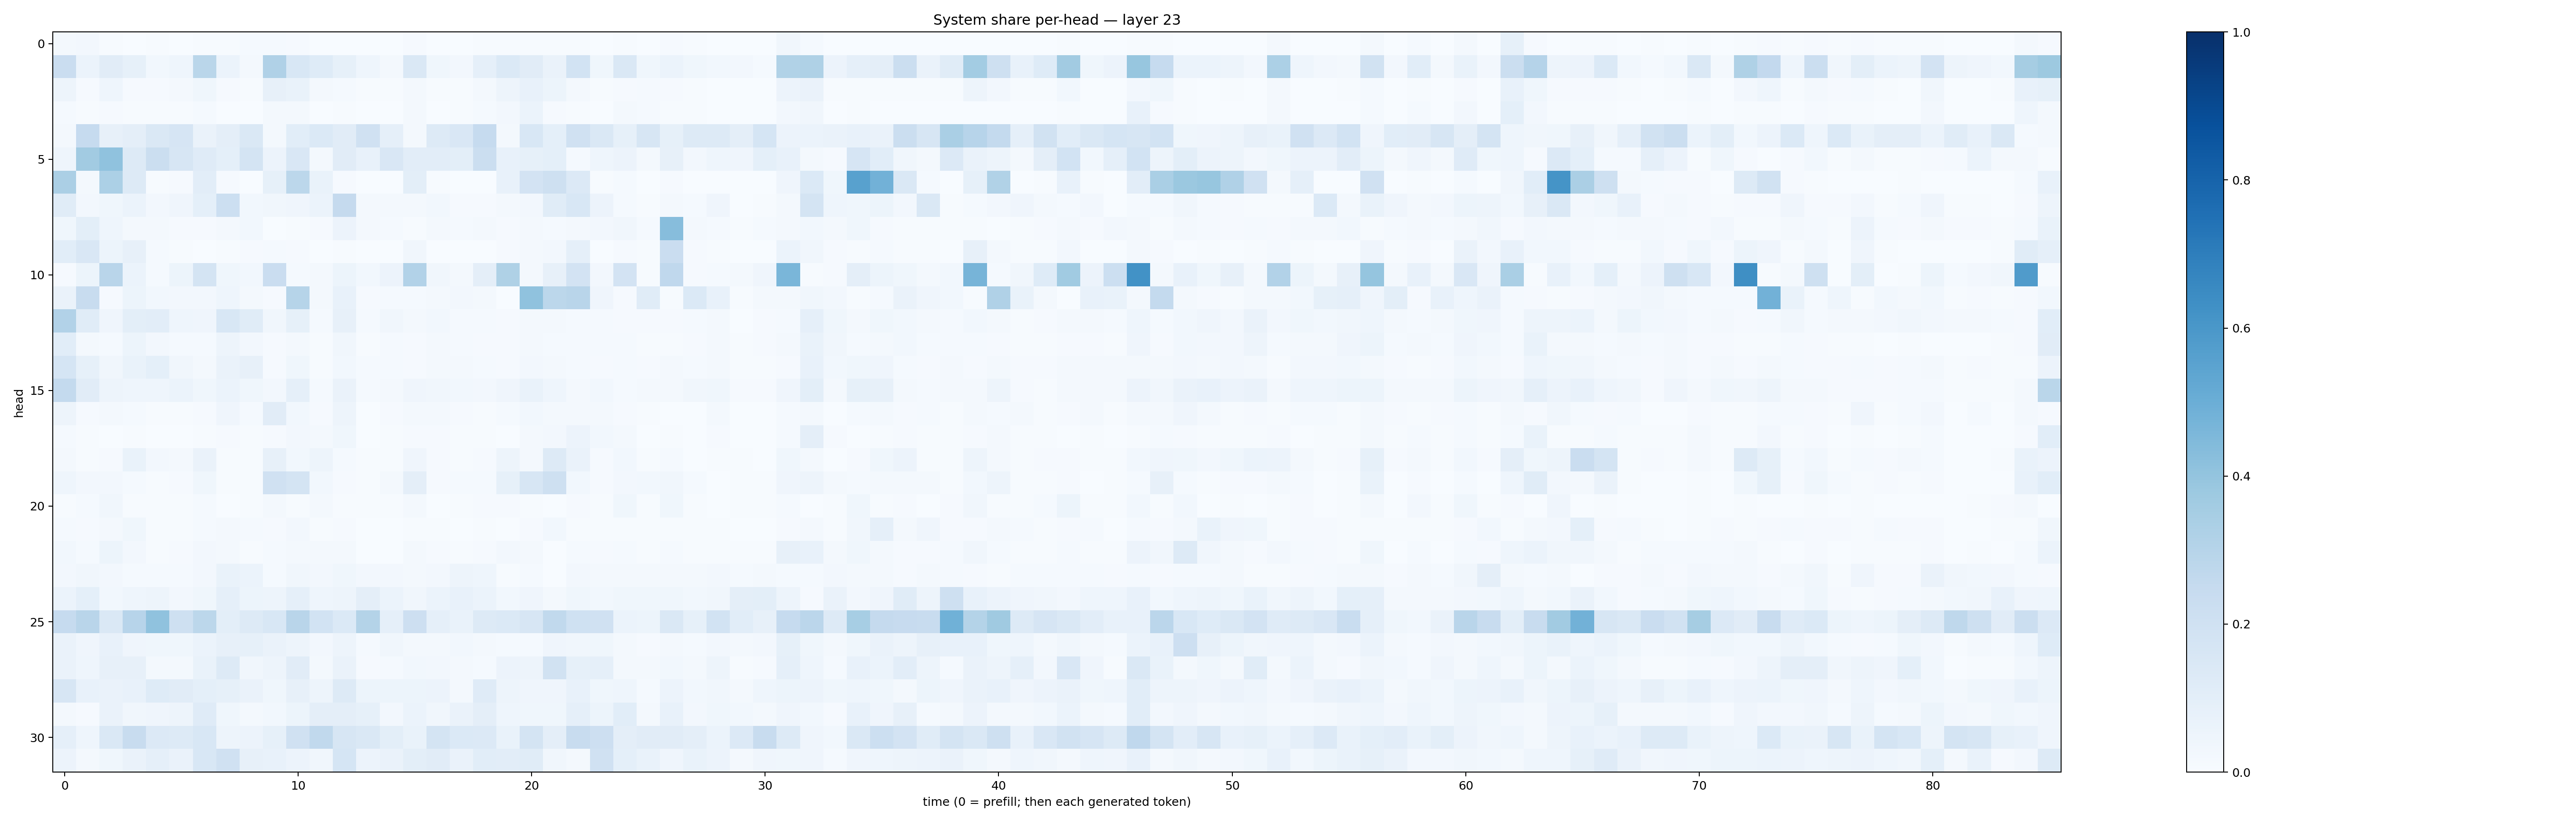

Values plotted in this chart, from the file beside it:
0.023182124, 0.026035162, 0.005563612, 0.0036647052, 0.005175052, 0.0025293569, 0.0064527146, 0.0051380107, 0.013233177, 0.012552557, 0.010002723, 0.0016973764, 0.0035157427, 0.0016551797, 0.002422469, 0.008971662, 0.003141948, 0.0024154999, 0.0041816547, 0.0054315287, 0.006805302, 0.00430623, 0.0055476497, 0.0026858468
0.2271, 0.05984, 0.1123, 0.08544, 0.02951, 0.04343, 0.2879, 0.05953, 0.01931, 0.3172, 0.1527, 0.1219, 0.08404, 0.0453, 0.02041, 0.1458, 0.03824, 0.02649, 0.08728, 0.1369, 0.1125, 0.06344, 0.1857, 0.03848
0.04699, 0.01092, 0.04434, 0.01038, 0.01046, 0.01888, 0.03663, 0.009758, 0.005086, 0.07922, 0.06685, 0.0197, 0.01502, 0.004659, 0.006072, 0.02235, 0.004416, 0.007422, 0.0162, 0.04707, 0.07155, 0.05197, 0.01608, 0.00484
0.01463, 0.003971, 0.01164, 0.007175, 0.004844, 0.007744, 0.01345, 0.00248, 0.002703, 0.02279, 0.0174, 0.002862, 0.004217, 0.001039, 0.003718, 0.0166, 0.002083, 0.00412, 0.01336, 0.02518, 0.06225, 0.009515, 0.005219, 0.002388
0.01716, 0.2464, 0.07863, 0.09744, 0.1457, 0.1647, 0.06631, 0.09425, 0.1409, 0.02112, 0.1065, 0.1386, 0.1121, 0.1986, 0.08926, 0.01957, 0.1284, 0.1508, 0.2484, 0.02343, 0.1538, 0.0908, 0.1981, 0.1432
0.04319, 0.3621, 0.4081, 0.1286, 0.2219, 0.1563, 0.1197, 0.09202, 0.1722, 0.05791, 0.1506, 0.01808, 0.1122, 0.07033, 0.1496, 0.1045, 0.1031, 0.09889, 0.223, 0.07737, 0.08546, 0.0921, 0.01523, 0.04434
0.3357, 0.01849, 0.3307, 0.1291, 0.007612, 0.01137, 0.1037, 0.01123, 0.003211, 0.08297, 0.2784, 0.06919, 0.01036, 0.001541, 0.002213, 0.1012, 0.00565, 0.001699, 0.003161, 0.07442, 0.1826, 0.2071, 0.1363, 0.007601
0.1153, 0.02668, 0.0377, 0.06128, 0.02709, 0.04015, 0.0899, 0.2176, 0.02782, 0.03129, 0.04004, 0.06224, 0.2513, 0.01683, 0.01871, 0.01765, 0.02749, 0.01021, 0.008075, 0.01597, 0.02491, 0.1161, 0.1526, 0.05739
0.03655, 0.09832, 0.04398, 0.02027, 0.01876, 0.009862, 0.008019, 0.02263, 0.02753, 0.003586, 0.007068, 0.009308, 0.0553, 0.01872, 0.0126, 0.007115, 0.02298, 0.01404, 0.02333, 0.009411, 0.01841, 0.01473, 0.01652, 0.02654
0.109, 0.1498, 0.05229, 0.07983, 0.01211, 0.005876, 0.003375, 0.005259, 0.0105, 0.01321, 0.008171, 0.002575, 0.006221, 0.00369, 0.001976, 0.03401, 0.003018, 0.001277, 0.003682, 0.01098, 0.01682, 0.02694, 0.0881, 0.00376
0.01073, 0.05445, 0.2895, 0.05945, 0.01506, 0.05438, 0.1748, 0.03849, 0.03086, 0.2301, 0.01433, 0.02283, 0.05292, 0.03107, 0.05762, 0.3112, 0.03302, 0.02088, 0.09553, 0.3209, 0.02206, 0.07825, 0.1811, 0.02443
0.06497, 0.2394, 0.01032, 0.05091, 0.02896, 0.02723, 0.0242, 0.04431, 0.02008, 0.009735, 0.2972, 0.01633, 0.07091, 0.008403, 0.0146, 0.01318, 0.01943, 0.02419, 0.01568, 0.003479, 0.4099, 0.2798, 0.29, 0.04208
0.3114, 0.1165, 0.04267, 0.1003, 0.1035, 0.04524, 0.03911, 0.1535, 0.1157, 0.034, 0.08305, 0.01399, 0.07843, 0.01463, 0.03135, 0.01788, 0.03017, 0.01562, 0.012, 0.009617, 0.02124, 0.02003, 0.01209, 0.0155
0.1075, 0.01821, 0.01406, 0.05333, 0.02469, 0.01339, 0.01187, 0.04855, 0.02686, 0.00896, 0.02169, 0.004439, 0.03276, 0.004379, 0.01238, 0.01083, 0.01818, 0.0146, 0.01121, 0.008026, 0.01879, 0.01476, 0.01523, 0.01421
0.1715, 0.08409, 0.03257, 0.06783, 0.09077, 0.03491, 0.01577, 0.06554, 0.08183, 0.01025, 0.03833, 0.006155, 0.02896, 0.01424, 0.01479, 0.00985, 0.02104, 0.01817, 0.01285, 0.009025, 0.02395, 0.01857, 0.01252, 0.01084
0.2545, 0.1129, 0.04927, 0.04389, 0.04587, 0.06155, 0.0387, 0.06116, 0.03885, 0.02585, 0.08951, 0.01242, 0.06493, 0.01504, 0.02225, 0.04218, 0.03261, 0.02918, 0.02507, 0.03983, 0.06934, 0.04669, 0.0191, 0.02948
0.04726, 0.01082, 0.01586, 0.01426, 0.006112, 0.004633, 0.009953, 0.04077, 0.01341, 0.1117, 0.03049, 0.008612, 0.04689, 0.003055, 0.008288, 0.01907, 0.02097, 0.008609, 0.005795, 0.01329, 0.03091, 0.0202, 0.02173, 0.0228
0.01449, 0.005492, 0.001318, 0.004014, 0.002357, 0.001907, 0.005817, 0.009671, 0.005977, 0.009565, 0.02491, 0.01845, 0.03587, 0.001627, 0.004873, 0.01092, 0.008341, 0.005408, 0.003946, 0.00304, 0.01903, 0.02625, 0.05478, 0.02814
0.02001, 0.007392, 0.01147, 0.06985, 0.02718, 0.02266, 0.06598, 0.006606, 0.004756, 0.07943, 0.02756, 0.04699, 0.01274, 0.005919, 0.005514, 0.04057, 0.008109, 0.005705, 0.007982, 0.04871, 0.02324, 0.131, 0.06483, 0.008805
0.04401, 0.02399, 0.0251, 0.01271, 0.005483, 0.009373, 0.03569, 0.004105, 0.006886, 0.1971, 0.177, 0.02965, 0.008096, 0.004366, 0.0162, 0.09404, 0.008668, 0.01347, 0.01559, 0.08433, 0.163, 0.2039, 0.02876, 0.007854
0.00684, 0.01508, 0.03444, 0.004339, 0.006529, 0.007197, 0.01367, 0.002051, 0.005318, 0.02219, 0.006383, 0.02089, 0.006278, 0.004249, 0.00622, 0.01628, 0.003323, 0.005467, 0.01135, 0.01015, 0.005443, 0.002167, 0.007853, 0.005002
0.01263, 0.009101, 0.01759, 0.03555, 0.007216, 0.00724, 0.01262, 0.01627, 0.01472, 0.008366, 0.02706, 0.005934, 0.01161, 0.003634, 0.003636, 0.0041, 0.006249, 0.003324, 0.003973, 0.003903, 0.01058, 0.03058, 0.007386, 0.006627
0.02904, 0.01443, 0.05268, 0.02533, 0.007076, 0.01022, 0.02683, 0.02017, 0.005809, 0.01204, 0.01607, 0.01589, 0.01962, 0.002697, 0.003345, 0.02266, 0.009286, 0.004998, 0.008456, 0.02423, 0.01693, 0.003718, 0.0147, 0.01052
0.02543, 0.03176, 0.0247, 0.01304, 0.01355, 0.0135, 0.02401, 0.06737, 0.06021, 0.01468, 0.03185, 0.02613, 0.03666, 0.02641, 0.02435, 0.01716, 0.0241, 0.0495, 0.04437, 0.007616, 0.01296, 0.003265, 0.02524, 0.02288
0.05957, 0.09348, 0.03051, 0.04415, 0.04736, 0.02696, 0.03603, 0.08689, 0.05355, 0.04753, 0.08953, 0.04361, 0.04951, 0.09461, 0.06179, 0.03138, 0.05915, 0.07533, 0.05876, 0.02759, 0.04163, 0.02103, 0.03764, 0.03015
0.2496, 0.2899, 0.1438, 0.2962, 0.4069, 0.2108, 0.2799, 0.1013, 0.1297, 0.1549, 0.2917, 0.1856, 0.1373, 0.3047, 0.0866, 0.2139, 0.08703, 0.06754, 0.1325, 0.1387, 0.1626, 0.264, 0.1994, 0.1992
0.06354, 0.04113, 0.07275, 0.04118, 0.03659, 0.0356, 0.06055, 0.08058, 0.08349, 0.06595, 0.04923, 0.02706, 0.04728, 0.01395, 0.03444, 0.02024, 0.02252, 0.02761, 0.02123, 0.01531, 0.01262, 0.04212, 0.03331, 0.03646
0.06425, 0.04632, 0.0811, 0.08188, 0.01731, 0.01949, 0.06808, 0.1281, 0.03339, 0.04848, 0.1112, 0.02086, 0.06281, 0.01103, 0.01234, 0.02904, 0.02561, 0.01682, 0.01213, 0.0553, 0.05064, 0.1923, 0.08526, 0.0878
0.1588, 0.07123, 0.06506, 0.07736, 0.1236, 0.1107, 0.09155, 0.08379, 0.06592, 0.03542, 0.07969, 0.0504, 0.1267, 0.05166, 0.05316, 0.05096, 0.05536, 0.02274, 0.1191, 0.04913, 0.04232, 0.03934, 0.0739, 0.03582
0.01857, 0.009694, 0.06314, 0.03345, 0.04021, 0.04787, 0.118, 0.03825, 0.01888, 0.0275, 0.05082, 0.09653, 0.09492, 0.08245, 0.02573, 0.05936, 0.03357, 0.06395, 0.09532, 0.04495, 0.03855, 0.03523, 0.08899, 0.05099
0.08888, 0.04678, 0.1422, 0.2386, 0.1354, 0.1307, 0.1555, 0.05059, 0.05849, 0.0855, 0.1954, 0.2621, 0.1595, 0.1433, 0.09913, 0.06651, 0.1751, 0.1371, 0.1365, 0.06939, 0.1729, 0.09454, 0.2378, 0.2133
0.05852, 0.01976, 0.03802, 0.06485, 0.08642, 0.06495, 0.1534, 0.1973, 0.08025, 0.07095, 0.0558, 0.03401, 0.1717, 0.05533, 0.06634, 0.09923, 0.1122, 0.06356, 0.1066, 0.1047, 0.1145, 0.03179, 0.01927, 0.1989
